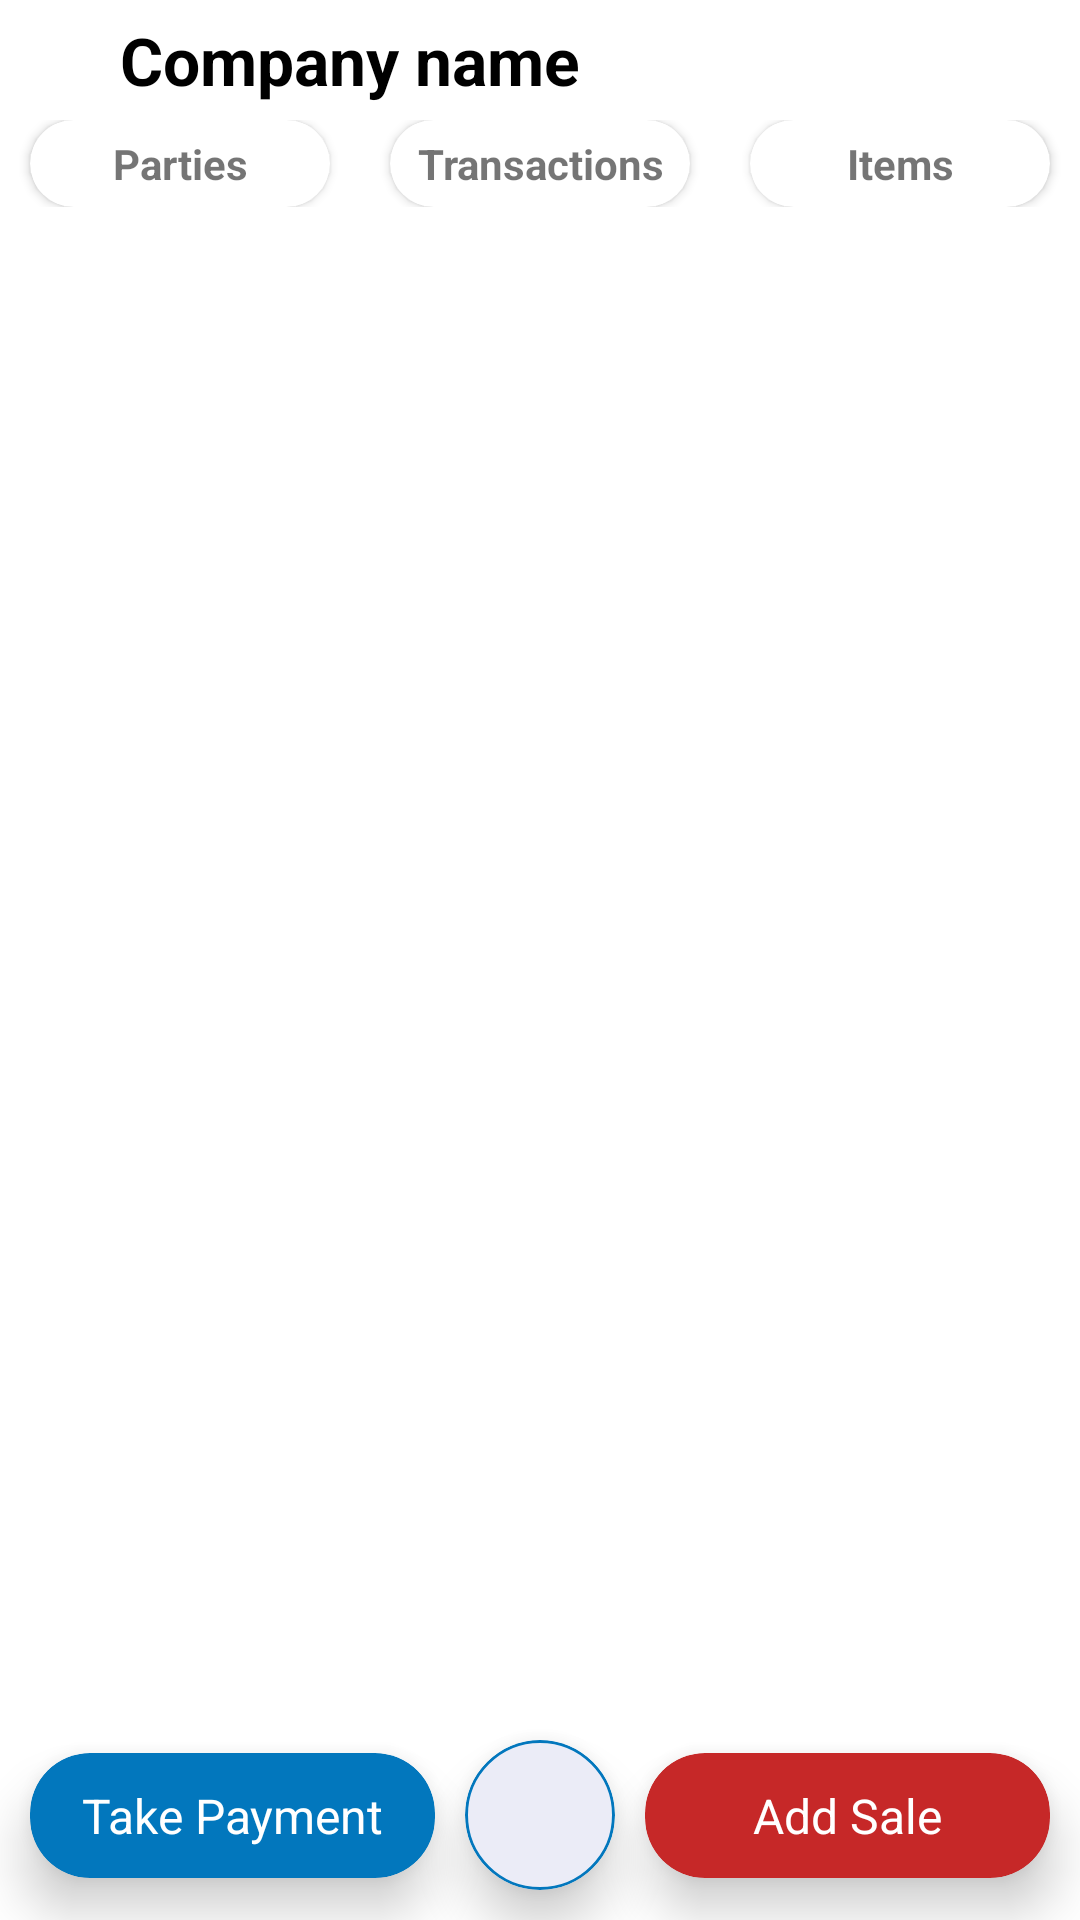

Here is an Android app screen rendered from its layout file. Give the layout XML and the strings, colors and styles it references.
<!-- AndroidManifest.xml: application theme Theme.VYT1 -->
<!-- res/layout/fragment_dash_board.xml -->
<?xml version="1.0" encoding="utf-8"?>
<androidx.constraintlayout.widget.ConstraintLayout xmlns:android="http://schemas.android.com/apk/res/android"
    xmlns:app="http://schemas.android.com/apk/res-auto"
    xmlns:tools="http://schemas.android.com/tools"
    android:layout_width="match_parent"
    android:layout_height="match_parent"
    tools:context=".fragments.dashboard.DashBoardFragment">

    <ImageView
        android:id="@+id/menuIcon"
        android:layout_width="wrap_content"
        android:layout_height="wrap_content"
        android:layout_marginStart="10dp"
        android:layout_marginTop="10dp"
        android:padding="10dp"
        android:src="@drawable/ic_baseline_menu_24"
        app:layout_constraintStart_toStartOf="parent"
        app:layout_constraintTop_toTopOf="parent" />

    <TextView

        android:id="@+id/companyNameTV"
        android:layout_width="wrap_content"
        android:layout_height="wrap_content"
        android:layout_marginStart="10dp"
        android:text="Company name "
        android:textColor="@color/black"
        android:textSize="22sp"
        android:textStyle="bold"
        app:layout_constraintBottom_toBottomOf="@+id/menuIcon"
        app:layout_constraintStart_toEndOf="@+id/menuIcon"
        app:layout_constraintTop_toTopOf="@+id/menuIcon" />

    <ImageView
        android:id="@+id/mikeIcon"
        android:layout_width="wrap_content"
        android:layout_height="wrap_content"
        android:layout_marginTop="10dp"
        android:layout_marginEnd="10dp"
        android:src="@drawable/ic_baseline_menu_24"
        app:layout_constraintEnd_toEndOf="parent"
        app:layout_constraintTop_toTopOf="parent" />

    <androidx.constraintlayout.widget.Guideline
        android:id="@+id/guideline50"
        android:layout_width="wrap_content"
        android:layout_height="wrap_content"
        android:orientation="vertical"
        app:layout_constraintGuide_percent="0.5" />


    <androidx.recyclerview.widget.RecyclerView
        android:id="@+id/recyclerTop"
        android:layout_width="match_parent"
        android:layout_height="wrap_content"
        android:layout_marginTop="10dp"
        android:orientation="horizontal"
        app:layoutManager="androidx.recyclerview.widget.LinearLayoutManager"
        app:layout_constraintEnd_toEndOf="parent"
        app:layout_constraintStart_toStartOf="parent"
        app:layout_constraintTop_toBottomOf="@+id/menuIcon"
        tools:listitem="@layout/itemview_dashboard_top" />

    <androidx.constraintlayout.widget.ConstraintLayout
        android:id="@+id/tabLayout"
        android:layout_width="match_parent"
        android:layout_height="wrap_content"
        app:layout_constraintEnd_toEndOf="parent"
        app:layout_constraintStart_toStartOf="parent"
        app:layout_constraintTop_toBottomOf="@+id/recyclerTop">

        <androidx.cardview.widget.CardView
            android:id="@+id/partiesTabCardView"
            android:layout_width="0dp"
            android:layout_height="wrap_content"
            android:layout_marginStart="10dp"
            android:layout_marginEnd="10dp"
            app:cardCornerRadius="20dp"
            app:layout_constraintBottom_toBottomOf="parent"
            app:layout_constraintEnd_toStartOf="@+id/transctionsCardView"
            app:layout_constraintStart_toStartOf="parent"
            app:layout_constraintTop_toTopOf="parent">

            <TextView
                android:id="@+id/partiesTabText"
                android:layout_width="match_parent"
                android:layout_height="wrap_content"
                android:layout_marginVertical="5dp"
                android:gravity="center_horizontal"
                android:text="Parties"
                android:textSize="14sp"
                android:textStyle="bold" />

        </androidx.cardview.widget.CardView>

        <androidx.cardview.widget.CardView
            android:id="@+id/transctionsCardView"
            android:layout_width="0dp"
            android:layout_height="wrap_content"
            android:layout_marginHorizontal="10dp"
            app:cardCornerRadius="20dp"
            app:layout_constraintBottom_toBottomOf="parent"
            app:layout_constraintEnd_toStartOf="@+id/ItemsCardView"
            app:layout_constraintStart_toEndOf="@+id/partiesTabCardView"
            app:layout_constraintTop_toTopOf="parent">

            <TextView
                android:id="@+id/TransctionsTabText"
                android:layout_width="match_parent"
                android:layout_height="wrap_content"
                android:layout_marginVertical="5dp"
                android:gravity="center_horizontal"
                android:text="Transactions"
                android:textSize="14sp"
                android:textStyle="bold" />

        </androidx.cardview.widget.CardView>

        <androidx.cardview.widget.CardView
            android:id="@+id/ItemsCardView"
            android:layout_width="0dp"
            android:layout_height="wrap_content"
            android:layout_marginStart="10dp"
            android:layout_marginEnd="10dp"
            app:cardCornerRadius="20dp"
            app:layout_constraintBottom_toBottomOf="parent"
            app:layout_constraintEnd_toEndOf="parent"
            app:layout_constraintStart_toEndOf="@+id/transctionsCardView"
            app:layout_constraintTop_toTopOf="parent">

            <TextView
                android:id="@+id/itemsTabText"
                android:layout_width="match_parent"
                android:layout_height="wrap_content"
                android:layout_marginVertical="5dp"
                android:gravity="center_horizontal"
                android:text="Items"
                android:textSize="14sp"
                android:textStyle="bold" />

        </androidx.cardview.widget.CardView>


    </androidx.constraintlayout.widget.ConstraintLayout>

    <androidx.viewpager2.widget.ViewPager2
        android:id="@+id/fragmentsViewPager"
        android:layout_width="match_parent"
        android:layout_height="0dp"
        android:layout_marginTop="10dp"
        android:layout_weight="1"
        app:layout_constraintBottom_toTopOf="@+id/addBtnCardView"
        app:layout_constraintEnd_toEndOf="parent"
        app:layout_constraintStart_toStartOf="parent"
        app:layout_constraintTop_toBottomOf="@+id/tabLayout" />

    <androidx.cardview.widget.CardView
        android:id="@+id/takePaymentCardView"
        android:layout_width="0dp"
        android:layout_height="wrap_content"
        android:layout_marginHorizontal="10dp"
        android:clickable="true"
        app:cardBackgroundColor="@color/blue"
        app:cardCornerRadius="20dp"
        app:cardElevation="10dp"
        app:layout_constraintBottom_toBottomOf="@+id/addBtnCardView"
        app:layout_constraintEnd_toStartOf="@+id/addBtnCardView"
        app:layout_constraintStart_toStartOf="parent"
        app:layout_constraintTop_toTopOf="@+id/addBtnCardView">

        <TextView
            android:layout_width="match_parent"
            android:layout_height="match_parent"
            android:layout_margin="10dp"
            android:gravity="center_horizontal"
            android:text="Take Payment"
            android:textColor="@color/white"
            android:textSize="16sp" />

    </androidx.cardview.widget.CardView>


    <androidx.cardview.widget.CardView
        android:id="@+id/addBtnCardView"
        android:layout_width="50dp"
        android:layout_height="50dp"
        android:layout_marginStart="10dp"
        android:layout_marginBottom="10dp"
        android:clickable="true"
        app:cardCornerRadius="300dp"
        app:cardElevation="10dp"
        app:layout_constraintBottom_toBottomOf="parent"
        app:layout_constraintEnd_toEndOf="@+id/guideline50"
        app:layout_constraintStart_toStartOf="@+id/guideline50">

        <ImageView
            android:layout_width="match_parent"
            android:layout_height="match_parent"
            android:background="@drawable/circular_background_blue"
            android:src="@drawable/ic_baseline_add_24"
            android:textColor="@color/white"
            app:tint="@color/blue" />

    </androidx.cardview.widget.CardView>

    <androidx.cardview.widget.CardView
        android:id="@+id/addSaleCardView"
        android:layout_width="0dp"
        android:layout_height="wrap_content"
        android:layout_marginHorizontal="10dp"
        android:elevation="60dp"
        app:cardBackgroundColor="@color/red"
        app:cardCornerRadius="20dp"
        app:cardElevation="10dp"

        app:layout_constraintBottom_toBottomOf="@+id/addBtnCardView"
        app:layout_constraintEnd_toEndOf="parent"
        app:layout_constraintStart_toEndOf="@+id/addBtnCardView"
        app:layout_constraintTop_toTopOf="@+id/addBtnCardView">

        <TextView
            android:layout_width="match_parent"
            android:layout_height="match_parent"
            android:layout_margin="10dp"
            android:gravity="center_horizontal"
            android:text="Add Sale"
            android:textColor="@color/white"
            android:textSize="16sp" />

    </androidx.cardview.widget.CardView>

</androidx.constraintlayout.widget.ConstraintLayout>
<!-- res/layout/itemview_dashboard_top.xml (included above) -->
<?xml version="1.0" encoding="utf-8"?>
<androidx.cardview.widget.CardView xmlns:android="http://schemas.android.com/apk/res/android"
    xmlns:app="http://schemas.android.com/apk/res-auto"
    xmlns:xsi="http://www.w3.org/2001/XMLSchema-instance"
    android:layout_width="wrap_content"
    android:layout_height="wrap_content"
    android:layout_margin="10dp"
    app:cardCornerRadius="10dp"
    app:cardElevation="10dp"
    xsi:schemaLocation="http://schemas.android.com/apk/res/android ">


    <androidx.constraintlayout.widget.ConstraintLayout
        android:layout_width="wrap_content"
        android:layout_height="wrap_content"
        android:padding="10dp">

        <TextView
            android:id="@+id/itemTV"
            android:layout_width="wrap_content"
            android:layout_height="wrap_content"
            android:layout_marginStart="10dp"
            android:layout_marginEnd="20dp"
            android:drawablePadding="10dp"
            android:gravity="center"
            android:text="You will get "
            app:drawableStartCompat="@drawable/ic_baseline_menu_24"
            app:layout_constraintBottom_toTopOf="@+id/amountText"
            app:layout_constraintEnd_toEndOf="parent"
            app:layout_constraintStart_toStartOf="parent"
            app:layout_constraintTop_toTopOf="parent" />

        <TextView
            android:id="@+id/amountText"
            android:layout_width="wrap_content"
            android:layout_height="wrap_content"
            android:layout_marginTop="10dp"
            android:gravity="center"
            android:text="$ 450"
            android:textSize="16sp"
            android:textStyle="bold"
            app:layout_constraintBottom_toBottomOf="parent"
            app:layout_constraintEnd_toEndOf="@+id/itemTV"
            app:layout_constraintStart_toStartOf="@+id/itemTV"
            app:layout_constraintTop_toBottomOf="@+id/itemTV" />

    </androidx.constraintlayout.widget.ConstraintLayout>
</androidx.cardview.widget.CardView>
<!-- resources referenced by this layout -->
<resources>
  <color name="black">#FF000000</color>
  <color name="blue">#0277BD</color>
  <color name="red">#C62828</color>
  <color name="white">#FFFFFFFF</color>
  <!-- drawable circular_background_blue (drawable-v24) -->
  <?xml version="1.0" encoding="utf-8"?>
  <shape xmlns:android="http://schemas.android.com/apk/res/android"
      android:shape="oval">
      <size
          android:width="50dp"
          android:height="50dp" />
      <solid android:color="#1A3949AB" />
      <stroke
          android:width="1dp"
          android:color="@color/blue" />
      <corners android:radius="6dp" />
  
  </shape>
  <style name="Theme.VYT1" parent="Theme.MaterialComponents.DayNight.DarkActionBar">
          
          <item name="colorPrimary">@color/purple_500</item>
          <item name="colorPrimaryVariant">@color/purple_700</item>
          <item name="colorOnPrimary">@color/white</item>
          
          <item name="colorSecondary">@color/teal_200</item>
          <item name="colorSecondaryVariant">@color/teal_700</item>
          <item name="colorOnSecondary">@color/black</item>
          
          <item name="android:statusBarColor">?attr/colorPrimaryVariant</item>
          
      </style>
  <color name="purple_500">#FF6200EE</color>
  <color name="purple_700">#024D7A</color>
  <color name="teal_200">#FF03DAC5</color>
  <color name="teal_700">#FF018786</color>
</resources>
